3-way image classification set "CompressedSegmented4" from GitHub (Manivarsh-adi/Jowar_Plant_Leaf_Disease_Detection_Using_Deep_Learning); label vocabulary: anthracnose, healthy, leaf blight.

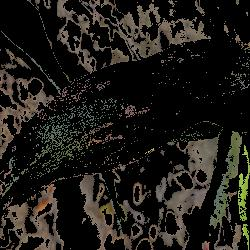
Label: leaf blight

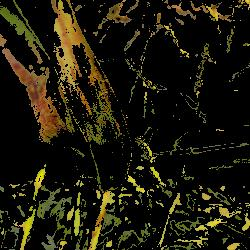
Label: anthracnose

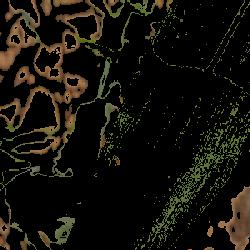
Label: healthy

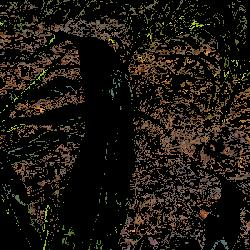
Label: healthy

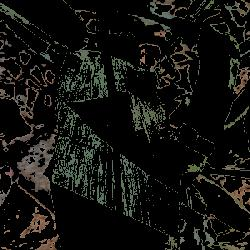
Label: healthy

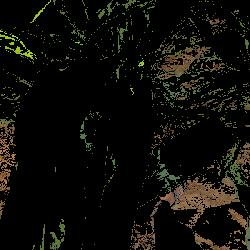
Label: healthy
